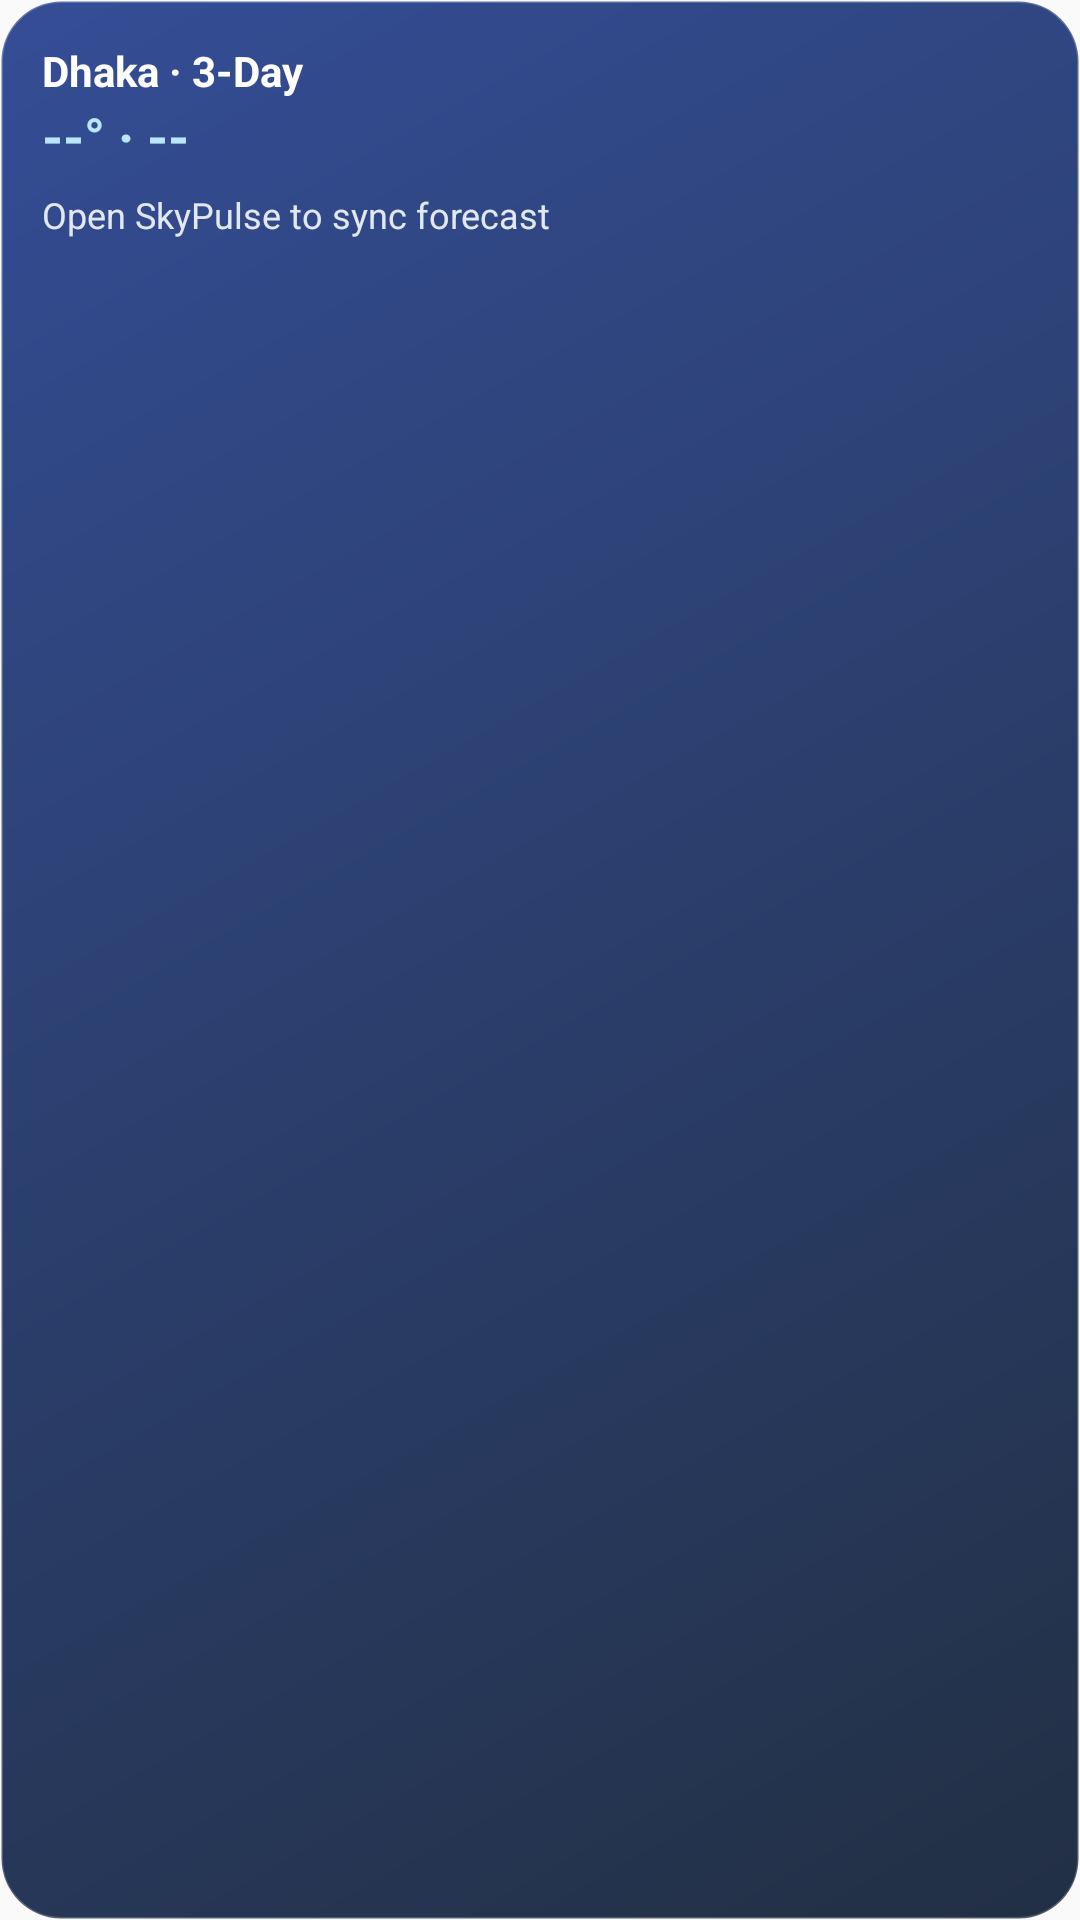

Write the Android layout XML for this screen, with the resource values it uses.
<!-- AndroidManifest.xml: application theme Theme.SkyPulse -->
<!-- res/layout/widget_compact.xml -->
<?xml version="1.0" encoding="utf-8"?>
<LinearLayout xmlns:android="http://schemas.android.com/apk/res/android"
    android:id="@+id/widget_root"
    android:layout_width="match_parent"
    android:layout_height="match_parent"
    android:background="@drawable/widget_bg"
    android:orientation="vertical"
    android:padding="14dp">

    <TextView
        android:id="@+id/widget_city"
        android:layout_width="wrap_content"
        android:layout_height="wrap_content"
        android:text="Dhaka · 3-Day"
        android:textColor="#FFFFFF"
        android:textSize="14sp"
        android:textStyle="bold" />

    <TextView
        android:id="@+id/widget_temp"
        android:layout_width="wrap_content"
        android:layout_height="wrap_content"
        android:text="--° · --"
        android:textColor="#BAE6FD"
        android:textSize="18sp"
        android:textStyle="bold" />

    <TextView
        android:id="@+id/widget_days"
        android:layout_width="match_parent"
        android:layout_height="wrap_content"
        android:layout_marginTop="6dp"
        android:text="Open SkyPulse to sync forecast"
        android:textColor="#E2E8F0"
        android:textSize="12sp" />
</LinearLayout>
<!-- resources referenced by this layout -->
<resources>
  <!-- drawable widget_bg (drawable) -->
  <?xml version="1.0" encoding="utf-8"?>
  <shape xmlns:android="http://schemas.android.com/apk/res/android"
      android:shape="rectangle">
      <gradient
          android:angle="135"
          android:startColor="#E60A192F"
          android:endColor="#E61E3A8A" />
      <corners android:radius="20dp" />
      <stroke
          android:width="1dp"
          android:color="#33FFFFFF" />
  </shape>
  <style name="Theme.SkyPulse" parent="android:Theme.Material.Light.NoActionBar" />
</resources>
